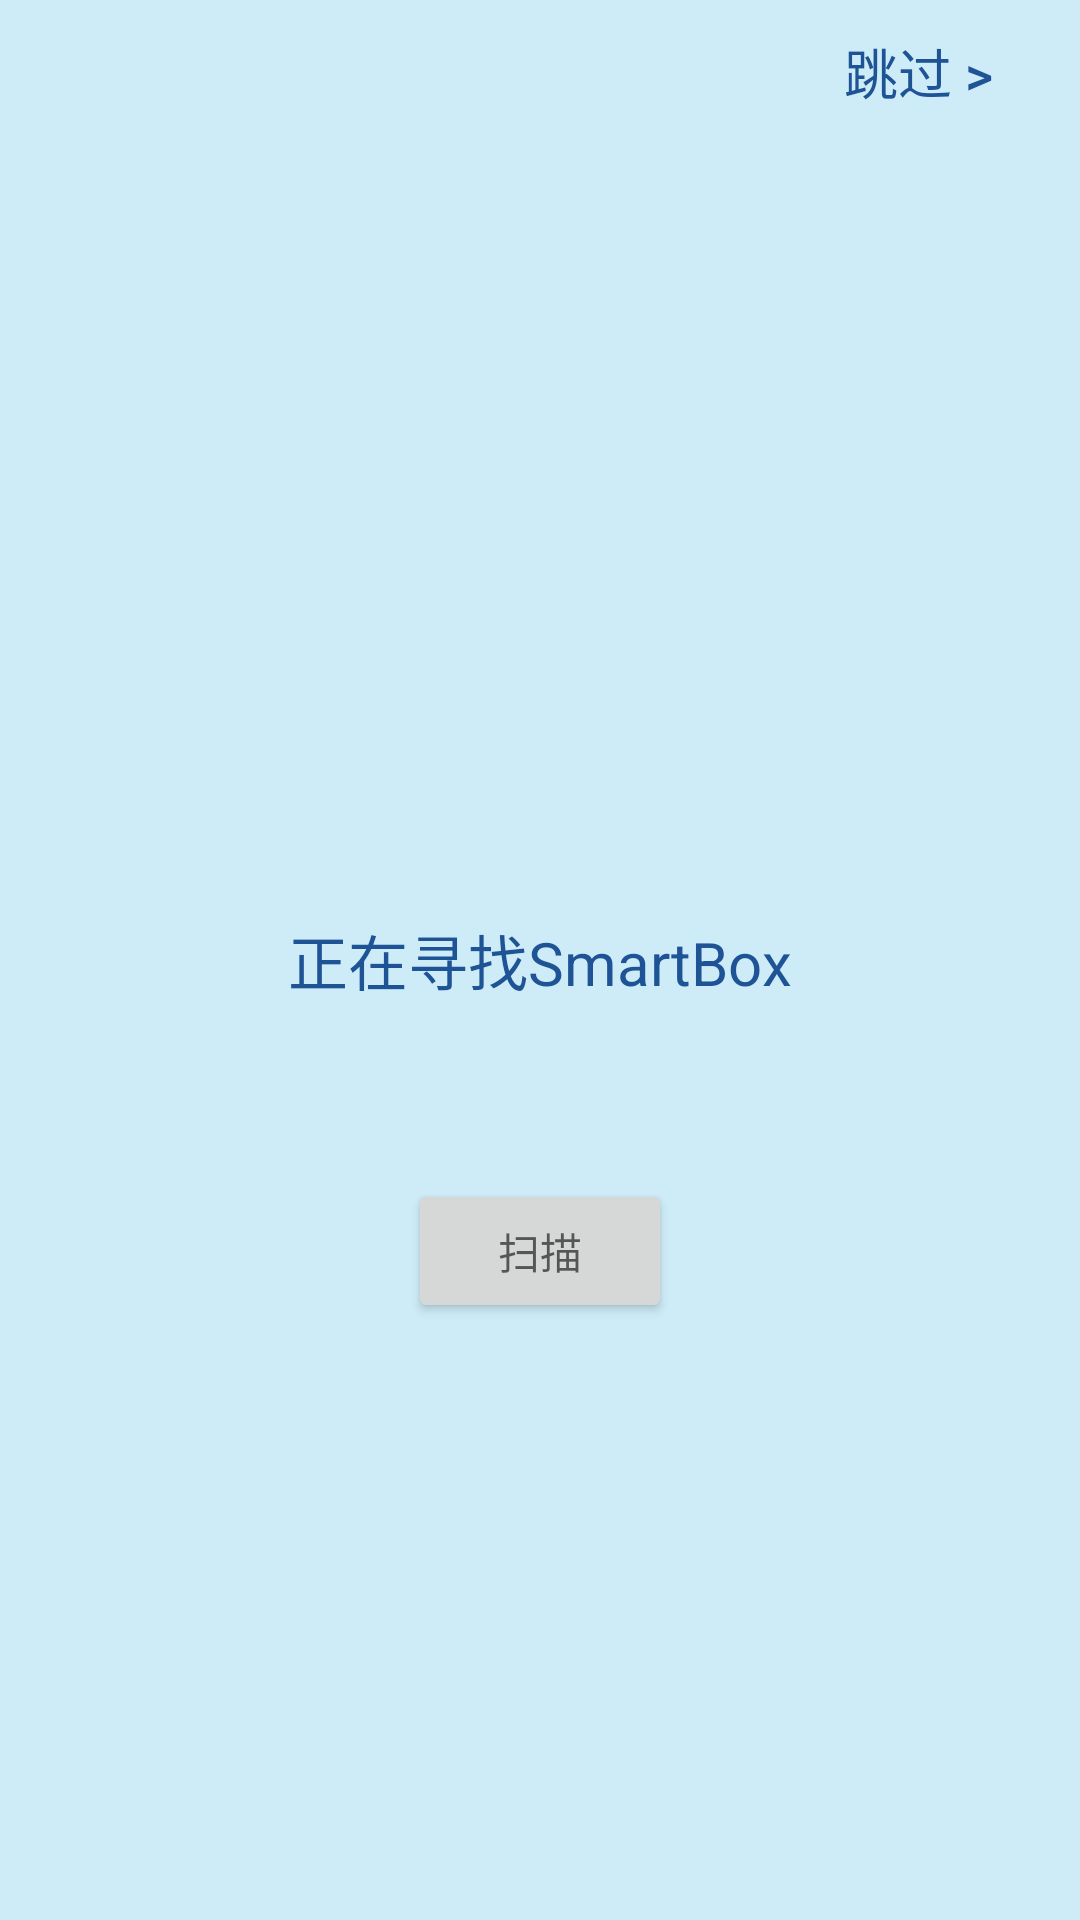

Here is an Android app screen rendered from its layout file. Give the layout XML and the strings, colors and styles it references.
<!-- AndroidManifest.xml: application theme AppTheme -->
<!-- res/layout/activity_find_diaper.xml -->
<?xml version="1.0" encoding="utf-8"?>
<RelativeLayout xmlns:android="http://schemas.android.com/apk/res/android"
    xmlns:app="http://schemas.android.com/apk/res-auto"
    xmlns:tools="http://schemas.android.com/tools"
    android:layout_width="match_parent"
    android:layout_height="match_parent"
    android:fitsSystemWindows="true"
    android:background="@color/colorPrimary"
    android:id="@+id/activity_find_diaper"
    tools:context=".activity.FindDiaperActivity">
    <Button
        android:text="跳过 >"
        android:layout_marginRight="10dp"
        android:layout_alignParentRight="true"
        android:layout_width="wrap_content"
        android:layout_height="wrap_content"
        android:id="@+id/skipFind"
        android:textColor="@color/colorAccent"
        android:background="@null"
        android:textSize="18sp" />

    <TextView
        android:text="@string/find_box"
        android:layout_width="wrap_content"
        android:layout_height="wrap_content"
        android:id="@+id/hintText"
        android:textColor="@color/colorAccent"
        android:textSize="20sp"
        android:layout_centerInParent="true"
        android:layout_centerHorizontal="true"
        android:layout_marginBottom="15dp" />
    <TextView
        android:text=""
        android:layout_width="wrap_content"
        android:layout_height="wrap_content"
        android:id="@+id/deviceResult"
        android:textColor="@color/colorAccent"
        android:textSize="16sp"
        android:layout_below="@id/hintText"
        android:layout_centerHorizontal="true" />
    <TextView
        android:text=""
        android:layout_width="wrap_content"
        android:layout_height="wrap_content"
        android:id="@+id/deviceResult_mac"
        android:textColor="@color/colorAccent"
        android:textSize="16sp"
        android:layout_below="@id/deviceResult"
        android:layout_centerHorizontal="true" />
    <Button
        android:layout_centerHorizontal="true"
        android:layout_width="wrap_content"
        android:layout_height="wrap_content"
        android:id="@+id/scan"
        android:layout_below="@id/deviceResult_mac"
        android:hint="扫描"/>


</RelativeLayout>
<!-- resources referenced by this layout -->
<resources>
  <color name="colorAccent">#1e5396</color>
  <color name="colorPrimary">#ceecf7</color>
  <string name="find_box">正在寻找SmartBox</string>
  <style name="AppTheme" parent="Base.Theme.AppCompat.Light.DarkActionBar">
          
          <item name="windowNoTitle">true</item>
          
          <item name="preferenceTheme">
              @style/PreferenceThemeOverlay.v14.Material
          </item>
          
          <item name="colorPrimary">@color/colorPrimary</item>
          <item name="colorPrimaryDark">@color/colorPrimaryDark</item>
          <item name="colorAccent">@color/colorAccent</item>
      </style>
  <color name="colorPrimaryDark">@color/colorPrimary</color>
</resources>
